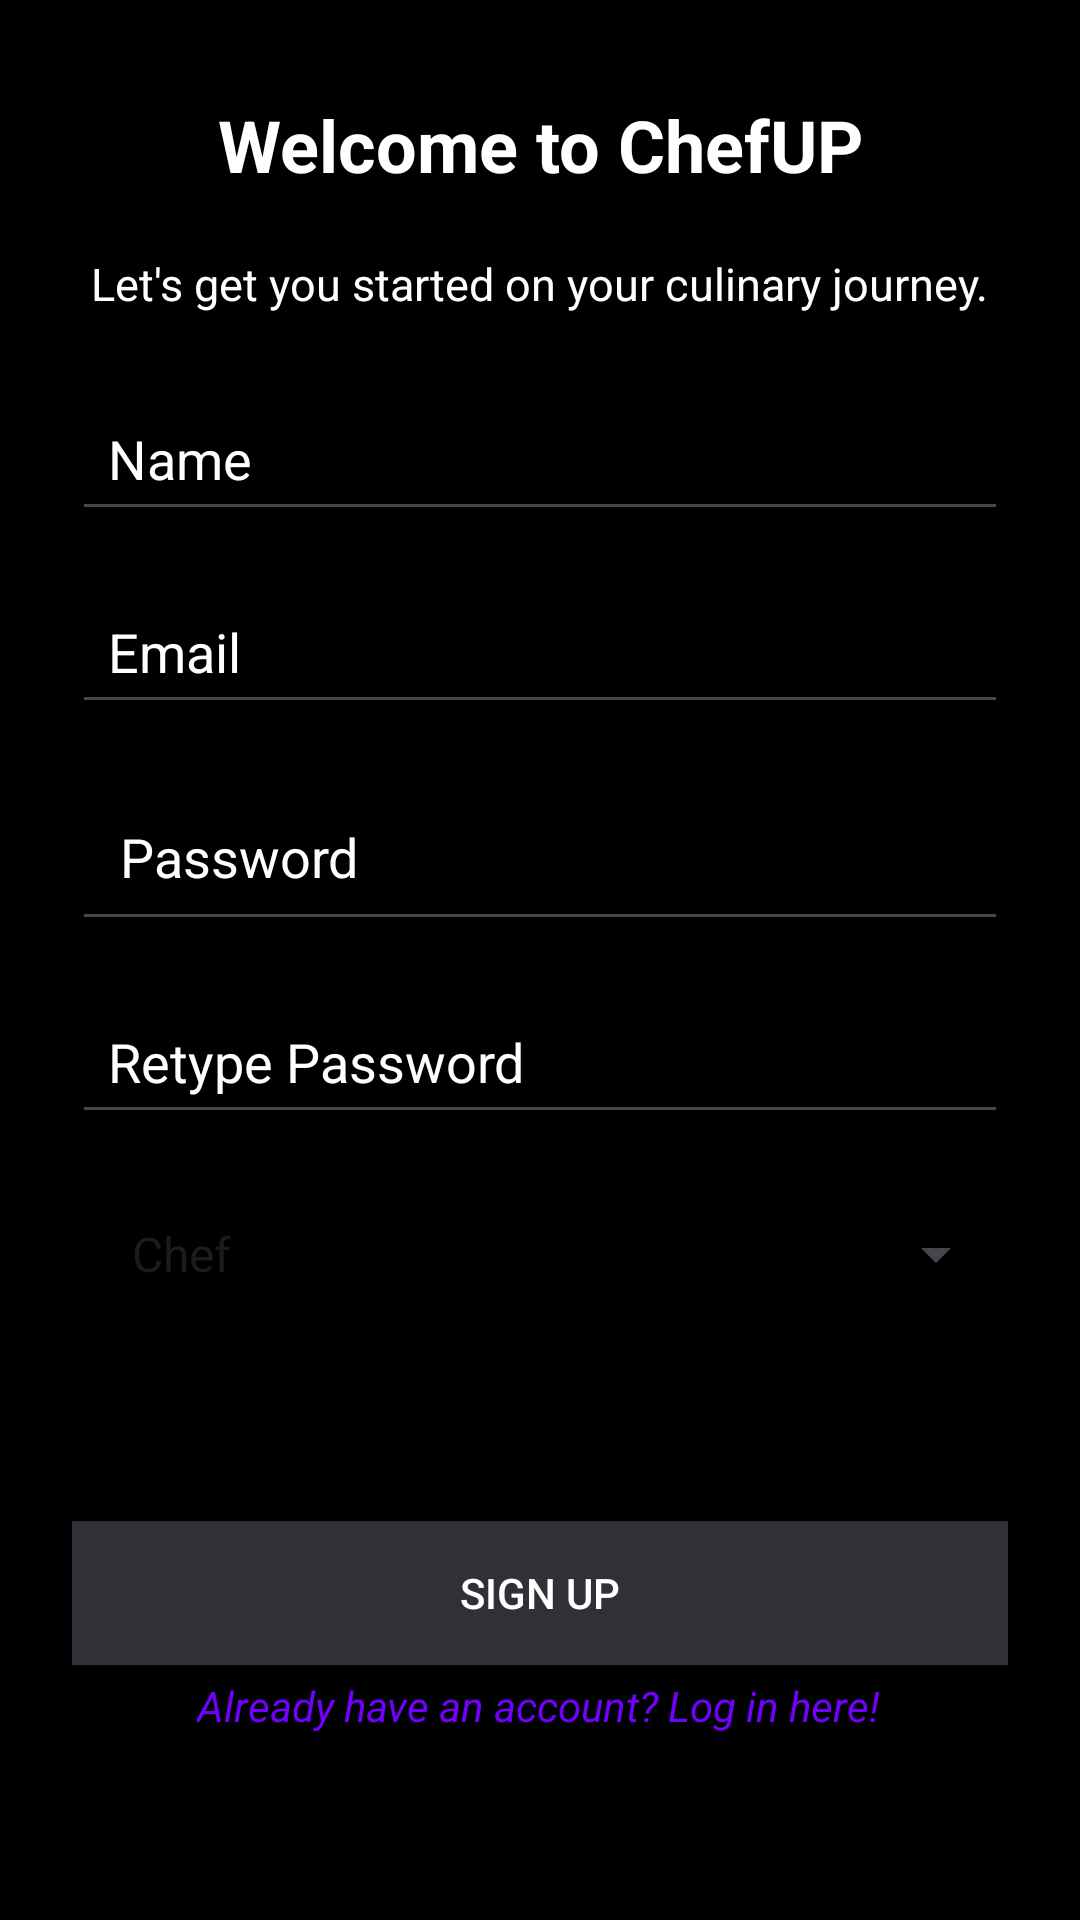

Here is an Android app screen rendered from its layout file. Give the layout XML and the strings, colors and styles it references.
<!-- AndroidManifest.xml: application theme Theme.FYPChefUP -->
<!-- res/layout/activity_sign_up.xml -->
<?xml version="1.0" encoding="utf-8"?>
<androidx.constraintlayout.widget.ConstraintLayout
    xmlns:android="http://schemas.android.com/apk/res/android"
    xmlns:app="http://schemas.android.com/apk/res-auto"
    xmlns:tools="http://schemas.android.com/tools"
    android:layout_width="match_parent"
    android:layout_height="match_parent"
    android:background="@color/black"
    tools:context=".SignUpActivity">

    

    <TextView
        android:id="@+id/welcomeTextView"
        android:layout_width="wrap_content"
        android:layout_height="wrap_content"
        android:text="Welcome to ChefUP"
        android:textColor="@color/white"
        android:textSize="24sp"
        android:textStyle="bold"
        app:layout_constraintTop_toTopOf="parent"
        app:layout_constraintStart_toStartOf="parent"
        app:layout_constraintEnd_toEndOf="parent"
        android:layout_marginTop="32dp"/>

    <TextView
        android:id="@+id/loginPromptTextView"
        android:layout_width="wrap_content"
        android:layout_height="wrap_content"
        android:layout_marginTop="20dp"
        android:text="Let's get you started on your culinary journey."
        android:textColor="@color/white"
        android:textSize="15sp"
        app:layout_constraintTop_toBottomOf="@id/welcomeTextView"
        app:layout_constraintStart_toStartOf="parent"
        app:layout_constraintEnd_toEndOf="parent"/>

    <EditText
        android:id="@+id/editTextPassword"
        android:layout_width="0dp"
        android:layout_height="wrap_content"
        android:layout_marginStart="24dp"
        android:layout_marginTop="16dp"
        android:layout_marginEnd="24dp"
        android:hint="Password"
        android:inputType="textPassword"
        android:padding="16dp"
        android:textColor="@color/white"
        android:textColorHint="@color/white"
        app:layout_constraintEnd_toEndOf="parent"
        app:layout_constraintHorizontal_bias="0.0"
        app:layout_constraintStart_toStartOf="parent"
        app:layout_constraintTop_toBottomOf="@+id/editTextEmail" />

    <EditText
        android:id="@+id/editTextRetypePassword"
        android:layout_width="0dp"
        android:layout_height="wrap_content"
        android:layout_marginStart="24dp"
        android:layout_marginTop="16dp"
        android:layout_marginEnd="24dp"
        android:hint="Retype Password"
        android:inputType="textPassword"
        android:padding="12dp"
        android:textColor="@color/white"
        android:textColorHint="@color/white"
        app:layout_constraintEnd_toEndOf="parent"
        app:layout_constraintHorizontal_bias="0.0"
        app:layout_constraintStart_toStartOf="parent"
        app:layout_constraintTop_toBottomOf="@+id/editTextPassword" />

    <Spinner
        android:id="@+id/spinnerRole"
        android:layout_width="0dp"
        android:layout_height="48dp"
        android:layout_marginStart="24dp"
        android:layout_marginTop="16dp"
        android:layout_marginEnd="24dp"
        android:entries="@array/roles"
        android:padding="12dp"
        android:textColor="@color/white"
        android:textColorHint="@color/white"
        app:layout_constraintEnd_toEndOf="parent"
        app:layout_constraintHorizontal_bias="0.0"
        app:layout_constraintStart_toStartOf="parent"
        app:layout_constraintTop_toBottomOf="@+id/editTextRetypePassword" />

    <EditText
        android:id="@+id/editTextName"
        android:layout_width="0dp"
        android:layout_height="wrap_content"
        android:layout_marginStart="24dp"
        android:layout_marginTop="24dp"
        android:layout_marginEnd="24dp"
        android:hint="Name"
        android:padding="12dp"
        android:textColor="@color/white"
        android:textColorHint="@color/white"
        app:layout_constraintEnd_toEndOf="parent"
        app:layout_constraintHorizontal_bias="0.0"
        app:layout_constraintStart_toStartOf="parent"
        app:layout_constraintTop_toBottomOf="@id/loginPromptTextView" />

    <EditText
        android:id="@+id/editTextEmail"
        android:layout_width="0dp"
        android:layout_height="wrap_content"
        android:layout_marginStart="24dp"
        android:layout_marginTop="16dp"
        android:layout_marginEnd="24dp"
        android:hint="Email"
        android:inputType="textEmailAddress"
        android:padding="12dp"
        android:textColor="@color/white"
        android:textColorHint="@color/white"
        app:layout_constraintEnd_toEndOf="parent"
        app:layout_constraintHorizontal_bias="0.0"
        app:layout_constraintStart_toStartOf="parent"
        app:layout_constraintTop_toBottomOf="@+id/editTextName" />

    <TextView
        android:id="@+id/loginPageTextView"
        android:layout_width="wrap_content"
        android:layout_height="wrap_content"
        android:layout_marginTop="4dp"
        android:text="Already have an account? Log in here!"
        android:textColor="@color/purple_500"
        android:textStyle="italic"
        app:layout_constraintEnd_toEndOf="parent"
        app:layout_constraintHorizontal_bias="0.497"
        app:layout_constraintStart_toStartOf="parent"
        app:layout_constraintTop_toBottomOf="@+id/buttonSignUp" />

    <androidx.appcompat.widget.AppCompatButton
        android:id="@+id/buttonSignUp"
        android:layout_width="0dp"
        android:layout_height="wrap_content"
        android:layout_marginStart="24dp"
        android:layout_marginTop="24dp"
        android:layout_marginEnd="24dp"
        android:background="@color/grey"
        android:text="Sign Up"
        android:textColor="@color/white"
        app:layout_constraintBottom_toBottomOf="parent"
        app:layout_constraintEnd_toEndOf="parent"
        app:layout_constraintHorizontal_bias="0.0"
        app:layout_constraintStart_toStartOf="parent"
        app:layout_constraintTop_toBottomOf="@+id/spinnerRole"
        app:layout_constraintVertical_bias="0.326" />

</androidx.constraintlayout.widget.ConstraintLayout>
<!-- resources referenced by this layout -->
<resources>
  <string-array name="roles">
          <item>Chef</item>
          <item>Learner</item>
      </string-array>
  <color name="black">#FF000000</color>
  <color name="grey">#2f3136</color>
  <color name="purple_500">#7300ff</color>
  <color name="white">#FFFFFFFF</color>
  <style name="Theme.FYPChefUP" parent="Base.Theme.FYPChefUP" />
  <style name="Base.Theme.FYPChefUP" parent="Theme.Material3.DayNight.NoActionBar">
          
          
      </style>
</resources>
